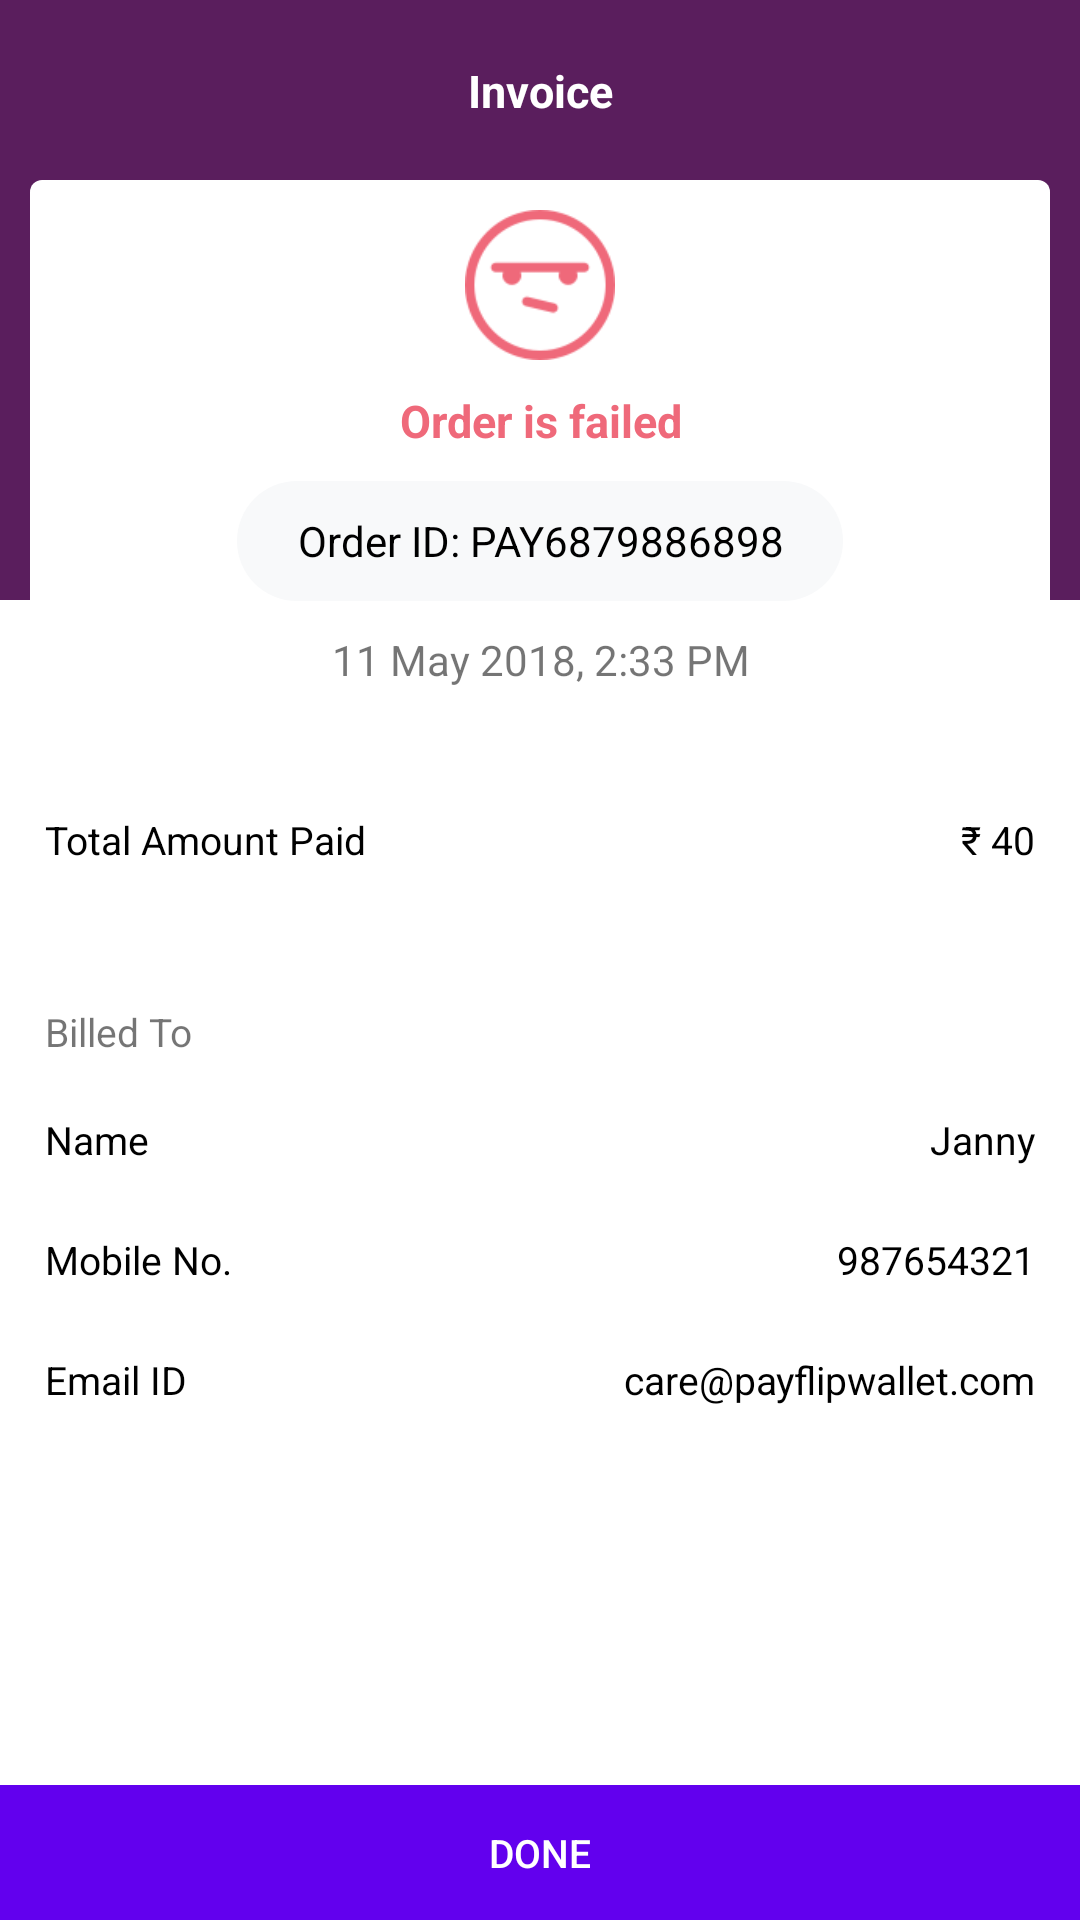

Android layout source for this screen:
<!-- AndroidManifest.xml: fallback theme Theme.MaterialComponents.DayNight.NoActionBar -->
<!-- res/layout/order_failure.xml -->
<?xml version="1.0" encoding="utf-8"?>
<RelativeLayout xmlns:android="http://schemas.android.com/apk/res/android"
    android:layout_width="match_parent"
    android:layout_height="match_parent">

    <RelativeLayout
        android:layout_width="match_parent"
        android:layout_height="200dp"
        android:background="@color/colorPrimary">

        <TextView
            android:layout_width="match_parent"
            android:layout_height="wrap_content"
            android:layout_margin="20dp"
            android:gravity="center"
            android:text="Invoice"
            android:textColor="@color/white"
            android:textSize="15sp"
            android:textStyle="bold" />

    </RelativeLayout>
    <androidx.core.widget.NestedScrollView
        android:layout_width="match_parent"
        android:layout_height="match_parent"
        android:layout_marginBottom="46dp">
    <LinearLayout
        android:layout_width="match_parent"
        android:layout_height="match_parent"
        android:orientation="vertical">
    <LinearLayout
        android:layout_width="match_parent"
        android:layout_height="180dp"
        android:layout_marginLeft="10dp"
        android:layout_marginTop="60dp"
        android:layout_marginRight="10dp"
        android:layout_marginBottom="20dp"
        android:background="@drawable/card"
        android:orientation="vertical">


        <ImageView
            android:tint="@color/red"
            android:layout_width="match_parent"
            android:layout_height="50dp"
            android:layout_margin="10dp"
            android:src="@drawable/order_failed" />

        <TextView
            android:textStyle="bold"
            android:layout_width="match_parent"
            android:layout_height="wrap_content"
            android:gravity="center"
            android:text="@string/order_fail_text"
            android:textColor="@color/red"
            android:textSize="@dimen/textsize15"/>

        <TextView
        android:id="@+id/orderid"
        android:textColor="@color/black"
        android:layout_width="wrap_content"
        android:layout_height="40dp"
        android:layout_gravity="center"
        android:layout_margin="10dp"
        android:background="@drawable/round_shadow"
        android:gravity="center"
        android:paddingLeft="20dp"
        android:paddingRight="20dp"
        android:paddingTop="0dp"
        android:paddingBottom="0dp"
        android:text="@string/demo_orderid_text" />

        <TextView
            android:id="@+id/date_time"
            android:layout_width="match_parent"
            android:layout_height="wrap_content"
            android:gravity="center"
            android:text="@string/demo_date_text"/>
    </LinearLayout>
        <RelativeLayout
            android:id="@+id/recharge_layout"
            android:visibility="gone"
            android:background="@color/white"
            android:layout_width="match_parent"
            android:layout_height="40dp">
            <TextView
                android:id="@+id/type_name"
                android:textColor="@color/black"
                android:layout_centerHorizontal="true"
                android:layout_alignParentLeft="true"
                android:gravity="center"
                android:layout_width="wrap_content"
                android:layout_height="match_parent"
                android:layout_marginLeft="15dp"
                android:text="@string/recharge_no_text"
                android:textSize="@dimen/textsize13" />

            <TextView
                android:id="@+id/paid_number"
                android:textColor="@color/black"
                android:layout_width="wrap_content"
                android:layout_height="match_parent"
                android:layout_centerHorizontal="true"
                android:gravity="center"
                android:layout_alignParentRight="true"
                android:layout_marginRight="15dp"
                android:textSize="@dimen/textsize13"
                android:text="@string/demo_number_text" />

        </RelativeLayout>

        <RelativeLayout
            android:id="@+id/account_layout"
            android:visibility="gone"
            android:background="@color/white"
            android:layout_width="match_parent"
            android:layout_height="40dp">
            <TextView
                android:textColor="@color/black"
                android:layout_centerHorizontal="true"
                android:layout_alignParentLeft="true"
                android:gravity="center"
                android:layout_width="wrap_content"
                android:layout_height="match_parent"
                android:layout_marginLeft="15dp"
                android:text="@string/account_number_hint"
                android:textSize="@dimen/textsize13" />

            <TextView
                android:id="@+id/paid_ac_number"
                android:textColor="@color/black"
                android:layout_width="wrap_content"
                android:layout_height="match_parent"
                android:layout_centerHorizontal="true"
                android:gravity="center"
                android:layout_alignParentRight="true"
                android:layout_marginRight="15dp"
                android:textSize="@dimen/textsize13"
                android:text="@string/demo_number_text" />

        </RelativeLayout>
        <RelativeLayout
            android:background="@color/white"
            android:layout_width="match_parent"
            android:layout_height="40dp">

            <TextView
                android:textColor="@color/black"
                android:layout_centerHorizontal="true"
                android:layout_alignParentLeft="true"
                android:gravity="center"
                android:layout_width="wrap_content"
                android:layout_height="match_parent"
                android:layout_marginLeft="15dp"
                android:text="@string/amount_paid_text"
                android:textSize="@dimen/textsize13" />

            <TextView
                android:id="@+id/paid_amount"
                android:layout_width="wrap_content"
                android:layout_height="match_parent"
                android:layout_alignParentRight="true"
                android:layout_marginRight="15dp"
                android:gravity="center"
                android:text="@string/amount_payable_text"
                android:textColor="@color/black"
                android:textSize="@dimen/textsize13" />

        </RelativeLayout>
        <LinearLayout
            android:background="@drawable/card"
            android:layout_width="match_parent"
            android:layout_height="180dp"
            android:layout_marginTop="20dp"
            android:orientation="vertical">

            <RelativeLayout
                android:layout_width="match_parent"
                android:layout_height="40dp">
                <TextView
                    android:layout_width="wrap_content"
                    android:layout_height="wrap_content"
                    android:layout_alignParentStart="true"
                    android:layout_marginStart="15dp"
                    android:layout_marginTop="15dp"
                    android:text="Billed To"
                    android:textSize="13sp" />
            </RelativeLayout>
            <RelativeLayout
                android:background="@color/white"
                android:layout_width="match_parent"
                android:layout_height="40dp">
                <TextView
                    android:textColor="@color/black"
                    android:layout_centerHorizontal="true"
                    android:layout_alignParentLeft="true"
                    android:gravity="center"
                    android:layout_width="wrap_content"
                    android:layout_height="match_parent"
                    android:layout_marginLeft="15dp"
                    android:text="@string/name_text"
                    android:textSize="@dimen/textsize13" />

                <TextView
                    android:id="@+id/my_name"
                    android:textColor="@color/black"
                    android:layout_width="wrap_content"
                    android:layout_height="match_parent"
                    android:layout_centerHorizontal="true"
                    android:gravity="center"
                    android:layout_alignParentRight="true"
                    android:layout_marginRight="15dp"
                    android:textSize="@dimen/textsize13"
                    android:text="@string/demo_name_text" />

            </RelativeLayout>
            <RelativeLayout
                android:background="@color/white"
                android:layout_width="match_parent"
                android:layout_height="40dp">

                <TextView
                    android:textColor="@color/black"
                    android:layout_centerHorizontal="true"
                    android:layout_alignParentLeft="true"
                    android:gravity="center"
                    android:layout_width="wrap_content"
                    android:layout_height="match_parent"
                    android:layout_marginLeft="15dp"
                    android:text="@string/mobile_no_text"
                    android:textSize="@dimen/textsize13" />

                <TextView
                    android:id="@+id/my_mobile"
                    android:textColor="@color/black"
                    android:layout_width="wrap_content"
                    android:layout_height="match_parent"
                    android:layout_centerHorizontal="true"
                    android:gravity="center"
                    android:layout_alignParentRight="true"
                    android:layout_marginRight="15dp"
                    android:textSize="@dimen/textsize13"
                    android:text="@string/demo_number_text" />

            </RelativeLayout>

            <RelativeLayout
                android:background="@color/white"
                android:layout_width="match_parent"
                android:layout_height="40dp">

                <TextView
                    android:textColor="@color/black"
                    android:layout_centerHorizontal="true"
                    android:layout_alignParentLeft="true"
                    android:gravity="center"
                    android:layout_width="wrap_content"
                    android:layout_height="match_parent"
                    android:layout_marginLeft="15dp"
                    android:text="@string/email_id_text"
                    android:textSize="@dimen/textsize13" />

                <TextView
                    android:id="@+id/my_email"
                    android:textColor="@color/black"
                    android:layout_width="wrap_content"
                    android:layout_height="match_parent"
                    android:layout_centerHorizontal="true"
                    android:gravity="center"
                    android:layout_alignParentRight="true"
                    android:layout_marginRight="15dp"
                    android:textSize="@dimen/textsize13"
                    android:text="@string/demo_email_text" />

            </RelativeLayout>

        </LinearLayout>
    </LinearLayout>
    </androidx.core.widget.NestedScrollView>

    <Button
        android:id="@+id/done_btn"
        android:layout_width="match_parent"
        android:layout_height="45dp"
        android:layout_alignParentBottom="true"
        android:background="@color/colorAccent"
        android:text="@string/done_btn"
        android:textColor="@color/white"
        android:textSize="@dimen/btn_text_size"
        style="?android:attr/borderlessButtonStyle"
        android:foreground="?attr/selectableItemBackground"/>

</RelativeLayout>
<!-- resources referenced by this layout -->
<resources>
  <color name="black">#000000</color>
  <color name="colorAccent">#5a1e5d</color>
  <color name="colorPrimary">#5a1e5d</color>
  <color name="red">#ef697a</color>
  <color name="white">#ffffff</color>
  <dimen name="btn_text_size">13sp</dimen>
  <dimen name="textsize13">13sp</dimen>
  <dimen name="textsize15">15sp</dimen>
  <!-- drawable card (drawable-xxhdpi) -->
  <?xml version="1.0" encoding="utf-8"?>
  <shape xmlns:android="http://schemas.android.com/apk/res/android" android:shape="rectangle">
  <solid android:color="@color/white" />
      <corners
      android:radius="4dp"/>
  </shape>
  <!-- drawable order_failed: png bitmap (drawable-hdpi, 1178 bytes) -->
  <!-- drawable round_shadow (drawable-xxhdpi) -->
  <?xml version="1.0" encoding="utf-8"?>
  <shape xmlns:android="http://schemas.android.com/apk/res/android" android:shape="rectangle">
      <solid android:color="@color/white_smoke"/>
      <padding
          android:bottom="12dp"
          android:left="0dp"
          android:right="0dp"
          android:top="12dp"/>
      <size
          android:width="40dp"
          android:height="40dp"/>
      <corners
          android:radius="100dp"/>
  </shape>
  <string name="account_number_hint">Account Number</string>
  <string name="amount_paid_text">Total Amount Paid</string>
  <string name="amount_payable_text">\u20B9 40</string>
  <string name="demo_date_text">11 May 2018, 2:33 PM</string>
  <string name="demo_email_text">care@payflipwallet.com</string>
  <string name="demo_name_text">Janny</string>
  <string name="demo_number_text">987654321</string>
  <string name="demo_orderid_text">Order ID: PAY6879886898</string>
  <string name="done_btn">Done</string>
  <string name="email_id_text">Email ID</string>
  <string name="mobile_no_text">Mobile No.</string>
  <string name="name_text">Name</string>
  <string name="order_fail_text">Order is failed</string>
  <string name="recharge_no_text">Recharge No.</string>
  <color name="white_smoke">#f8f9fa</color>
</resources>
